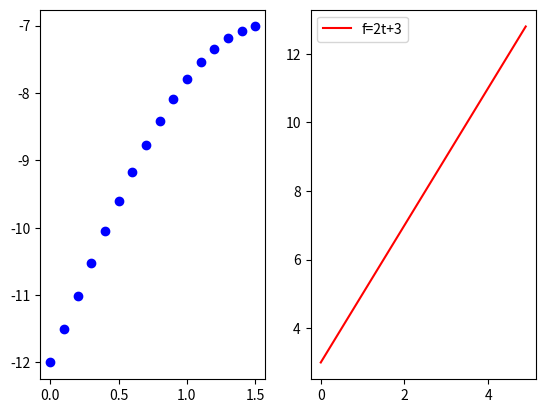

The script that saved this image:
import math
import matplotlib.pyplot as plt
import numpy as np

def create_graph():
    x = np.arange(0, math.pi/2, 0.1)
    
  
   
    y = np.sin(x) * 5 - 12
    plt.subplot(1,2,1)
    plt.plot(x,y, 'bo', label='y=5sin(x)-12')
    
    
    t = np.arange(0, 5, 0.1)
    
    f = 2*t+3
    plt.subplot(1,2,2)
    plt.plot(t,f, color='r', label='f=2t+3')
    plt.legend()
    plt.show()
create_graph()